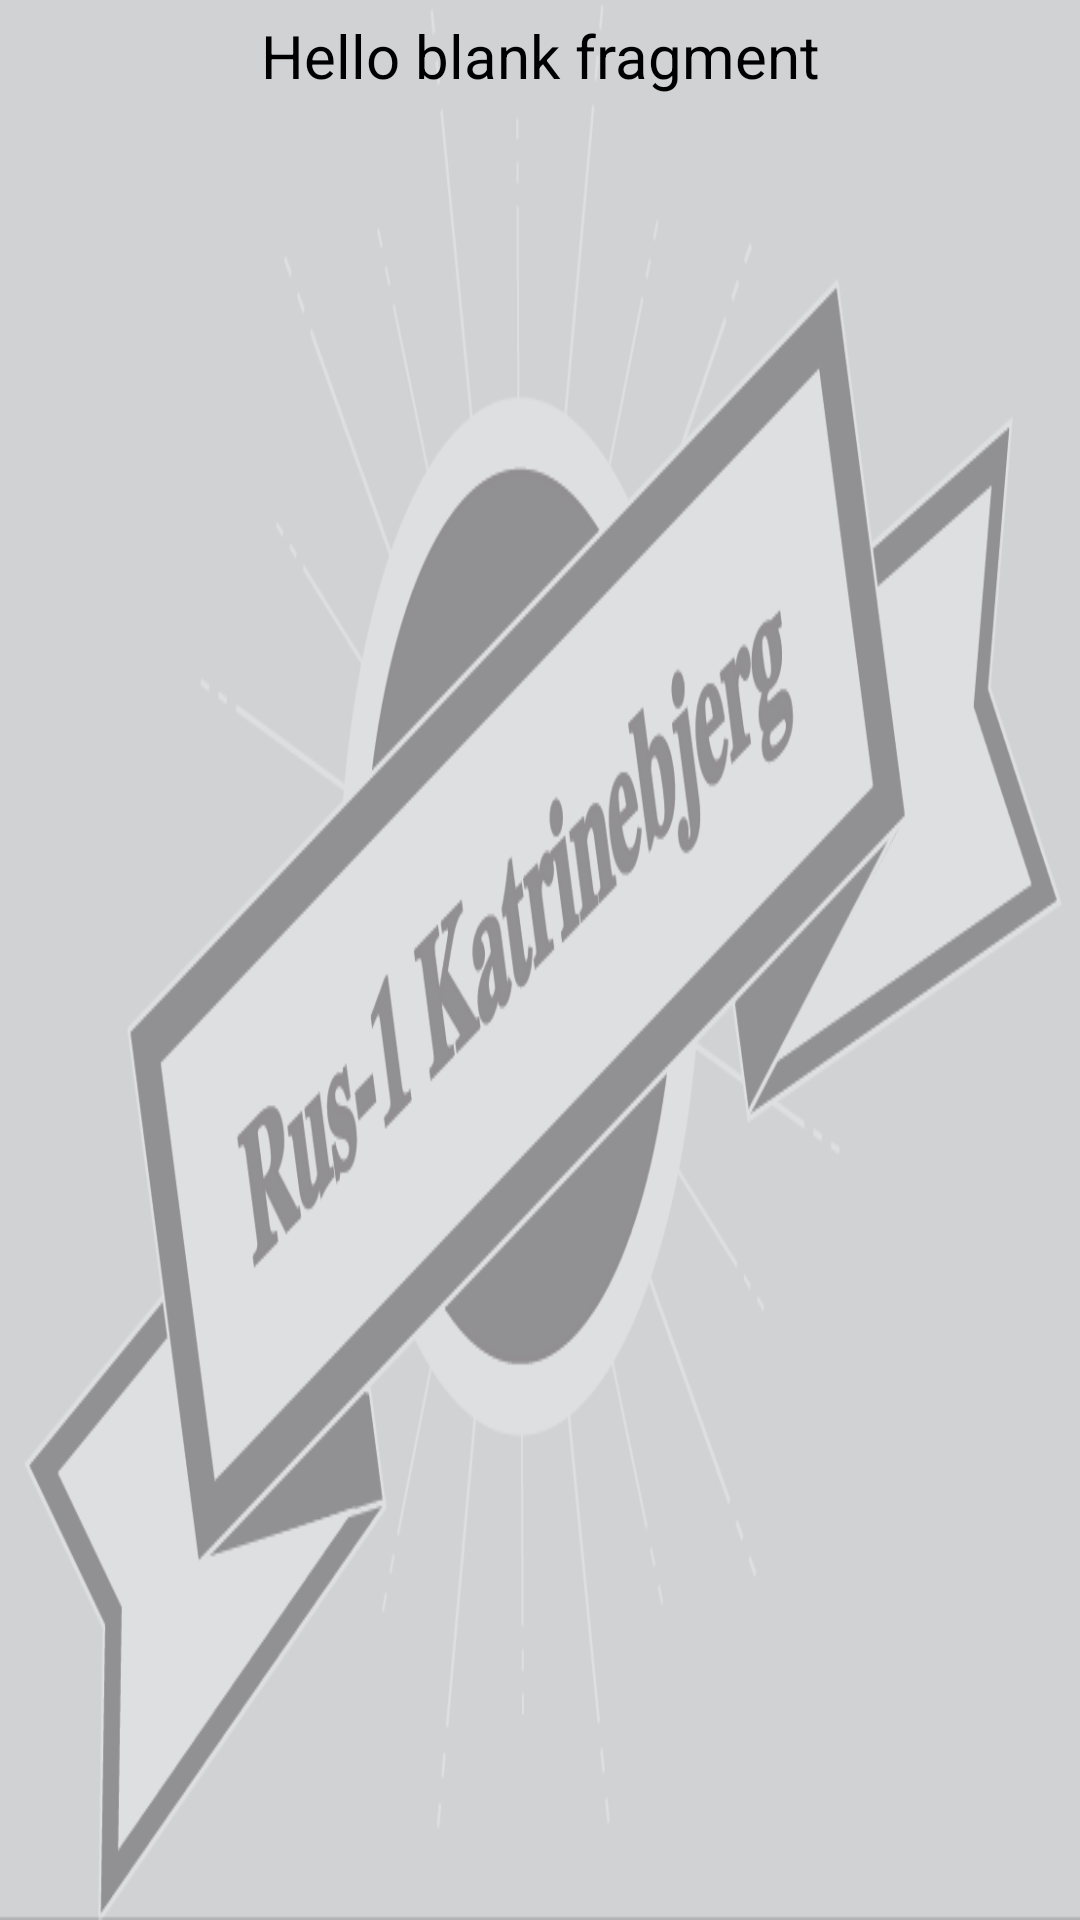

Write the Android layout XML for this screen, with the resource values it uses.
<!-- AndroidManifest.xml: application theme AppTheme -->
<!-- res/layout/fragment_main_activity_bar_item_alert_dialog.xml -->
<RelativeLayout xmlns:android="http://schemas.android.com/apk/res/android"
    xmlns:tools="http://schemas.android.com/tools"
    android:id="@+id/AlertDialogBuy"
    android:layout_width="match_parent"
    android:layout_height="match_parent"
    tools:context="dk.rus_1_katrinebjerg.barapp.Fragments.MainActivityBarItemAlertDialogFragment">

    <TextView
        android:layout_width="match_parent"
        android:id="@+id/alertDialog_header"
        android:layout_height="wrap_content"
        android:layout_marginTop="5dp"
        android:layout_marginBottom="5dp"
        android:textAlignment="center"
        android:textSize="20dp"
        android:text="@string/hello_blank_fragment" />

    <android.support.v7.widget.RecyclerView xmlns:android="http://schemas.android.com/apk/res/android"
        android:id="@+id/alertDialog_barItems_RecyclerView"
        android:layout_width="match_parent"
        android:layout_height="wrap_content"
        android:layout_below="@+id/alertDialog_header"
        android:layout_marginBottom="10dp"
        android:layout_marginLeft="10dp"
        android:layout_marginRight="10dp"
        android:layout_marginTop="5dp"
        android:background="#1a09526a"
        android:clipToPadding="false"
        android:scrollbars="vertical" />

</RelativeLayout>
<!-- resources referenced by this layout -->
<resources>
  <string name="hello_blank_fragment">Hello blank fragment</string>
  <style name="AppTheme" parent="MaterialDrawerTheme.Light.DarkToolbar">
          
          <item name="colorPrimary">@color/PrimeGray</item>
          <item name="colorPrimaryDark">@color/PrimeGray</item>
          <item name="colorAccent">@color/md_blue_A700</item>
          <item name="drawerArrowStyle">@style/DrawerArrowStyle</item>
          <item name="android:windowBackground">@drawable/rus1baggrund</item>
      </style>
  <color name="PrimeGray">#09526a</color>
  <style name="DrawerArrowStyle" parent="Widget.AppCompat.DrawerArrowToggle">
          <item name="spinBars">true</item>
          <item name="color">@color/white</item>
      </style>
  <!-- drawable rus1baggrund: png bitmap (drawable, 52612 bytes) -->
  <color name="white">#ffffff</color>
</resources>
